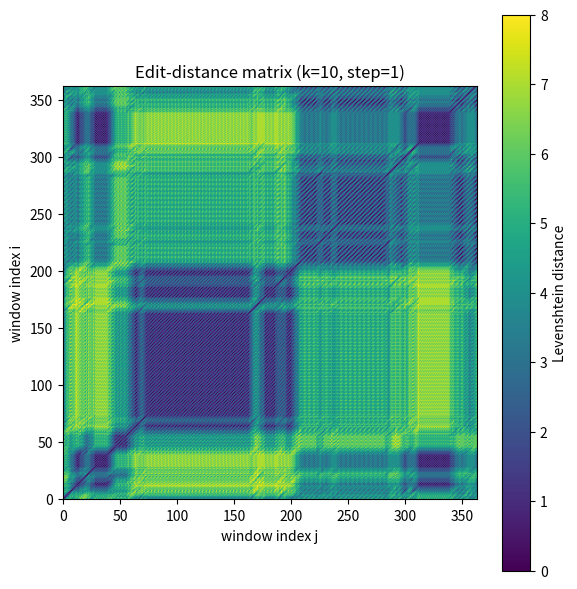
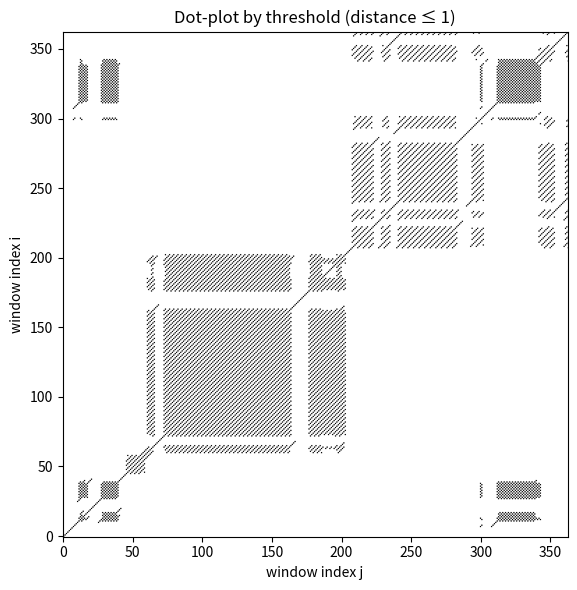

These figures' Python source, in order:
import random
import numpy as np
import matplotlib.pyplot as plt

# 塩基（DNA風の配列として生成します）
NUCS = ["A", "C", "G", "T"]

# 複雑TRのパターン定義（論文の代表例）
PATTERNS = [
    # (AAAG)^i (AG)^j (CAG)^i (CAA)^j (AAAG)^i (AG)^j (AAAG)^k
    [
        ("AAAG", "i"),
        ("AG", "j"),
        ("CAG", "i"),
        ("CAA", "j"),
        ("AAAG", "i"),
        ("AG", "j"),
        ("AAAG", "k"),
    ],
    # (AAAG)^i (AG)^j (AAAG)^k (AG)^l (AAAG)^m
    [("AAAG", "i"), ("AG", "j"), ("AAAG", "k"), ("AG", "l"), ("AAAG", "m")],
    # (AGGGG)^i (AAAAGAAAGAGAGGG)^j (AGGGG)^k
    [("AGGGG", "i"), ("AAAAGAAAGAGAGGG", "j"), ("AGGGG", "k")],
]


def realize_pattern(pattern, rng):
    """パターンから純粋なTR配列を生成する"""
    reps = {}
    parts = []
    for unit, rep in pattern:
        if isinstance(rep, int):
            r = rep
        else:
            r = rng.randint(0, 50)  # 0〜50回繰り返し
            reps[rep] = r
        parts.append(unit * r)
    return "".join(parts), reps


def mutate(seq, rate, rng):
    """配列に置換・挿入・削除を導入して不純な配列を作成"""
    if rate <= 0 or not seq:
        return seq
    s = list(seq)
    n_ops = max(1, round(len(s) * rate / 100))
    for _ in range(n_ops):
        op = rng.choice(["sub", "ins", "del"]) if s else "ins"
        pos = rng.randrange(len(s) + (1 if op == "ins" else 0))
        if op == "sub":
            old = s[pos]
            choices = [x for x in NUCS if x != old]
            s[pos] = rng.choice(choices)
        elif op == "ins":
            s.insert(pos, rng.choice(NUCS))
        else:  # del
            del s[pos]
    return "".join(s)


# ==========================
# 実行例
# ==========================
rng = random.Random(123)

# 1つ目のパターンから純粋な配列を生成
seq, reps = realize_pattern(PATTERNS[0], rng)

# エラー率5%で不純な配列を作成
mut = mutate(seq, 5, rng)

print("繰り返し回数:", reps)
print("純粋配列:", seq[:120] + "...")
print("不純配列:", mut[:120] + "...")

# 実際のアミノ酸配列（例: ヒトミオグロビン）
# seq = "GLSDGEWQLVLNVWGKVEADIPGHGQEVLIRLFKGHPETLEKFDKFKHLKSEDEMKASEDLKKHGATVLTALGGILKKKGHHGTVVLTALGGILKKKGHHEAELKPLAQSHATKHKIPVKYLEFISECIIQVLQSKHPGDFGADAQGAMNKALELFRKDIAAKYKELGFQG"
seq = mut

print(f"入力配列の長さ: {len(seq)}")


# ========== スライディングウィンドウ ==========
def sliding_windows(s: str, k: int, step: int = 1):
    """文字列 s から幅 k のスライディングウィンドウを step 刻みで取得"""
    subs = []
    starts = []
    i = 0
    while i + k <= len(s):
        subs.append(s[i : i + k])
        starts.append(i)
        i += step
    return subs, starts


# ========== レーベンシュタイン距離 ==========
def levenshtein(a: str, b: str) -> int:
    """レーベンシュタイン距離（挿入・削除・置換の最小回数）"""
    na, nb = len(a), len(b)
    if na < nb:
        a, b = b, a
        na, nb = nb, na
    prev = list(range(nb + 1))
    for i in range(1, na + 1):
        cur = [i] + [0] * nb
        ca = a[i - 1]
        for j in range(1, nb + 1):
            cb = b[j - 1]
            cost = 0 if ca == cb else 1
            cur[j] = min(
                prev[j] + 1, cur[j - 1] + 1, prev[j - 1] + cost  # 削除  # 挿入  # 置換
            )
        prev = cur
    return prev[nb]


# ========== 行列を作成 ==========
window = 10  # ウィンドウ幅
step = 1  # ステップ幅
subs, starts = sliding_windows(seq, window, step)
m = len(subs)
print(f"ウィンドウ数: {m}（window={window}, step={step}）")

M = np.zeros((m, m), dtype=int)
for i in range(m):
    for j in range(i, m):
        d = levenshtein(subs[i], subs[j])
        M[i, j] = d
        M[j, i] = d

# ========== 可視化 ==========
plt.figure(figsize=(6, 6))
im = plt.imshow(M, origin="lower", cmap="viridis")
plt.title(f"Edit-distance matrix (k={window}, step={step})")
plt.xlabel("window index j")
plt.ylabel("window index i")
plt.colorbar(im, label="Levenshtein distance")
plt.tight_layout()
plt.show()

# ========== ドットプロット風（しきい値処理） ==========
threshold = 1  # 許容する編集距離
B = (M <= threshold).astype(int)

plt.figure(figsize=(6, 6))
plt.imshow(B, origin="lower", cmap="Greys")
plt.title(f"Dot-plot by threshold (distance ≤ {threshold})")
plt.xlabel("window index j")
plt.ylabel("window index i")
plt.tight_layout()
plt.show()
